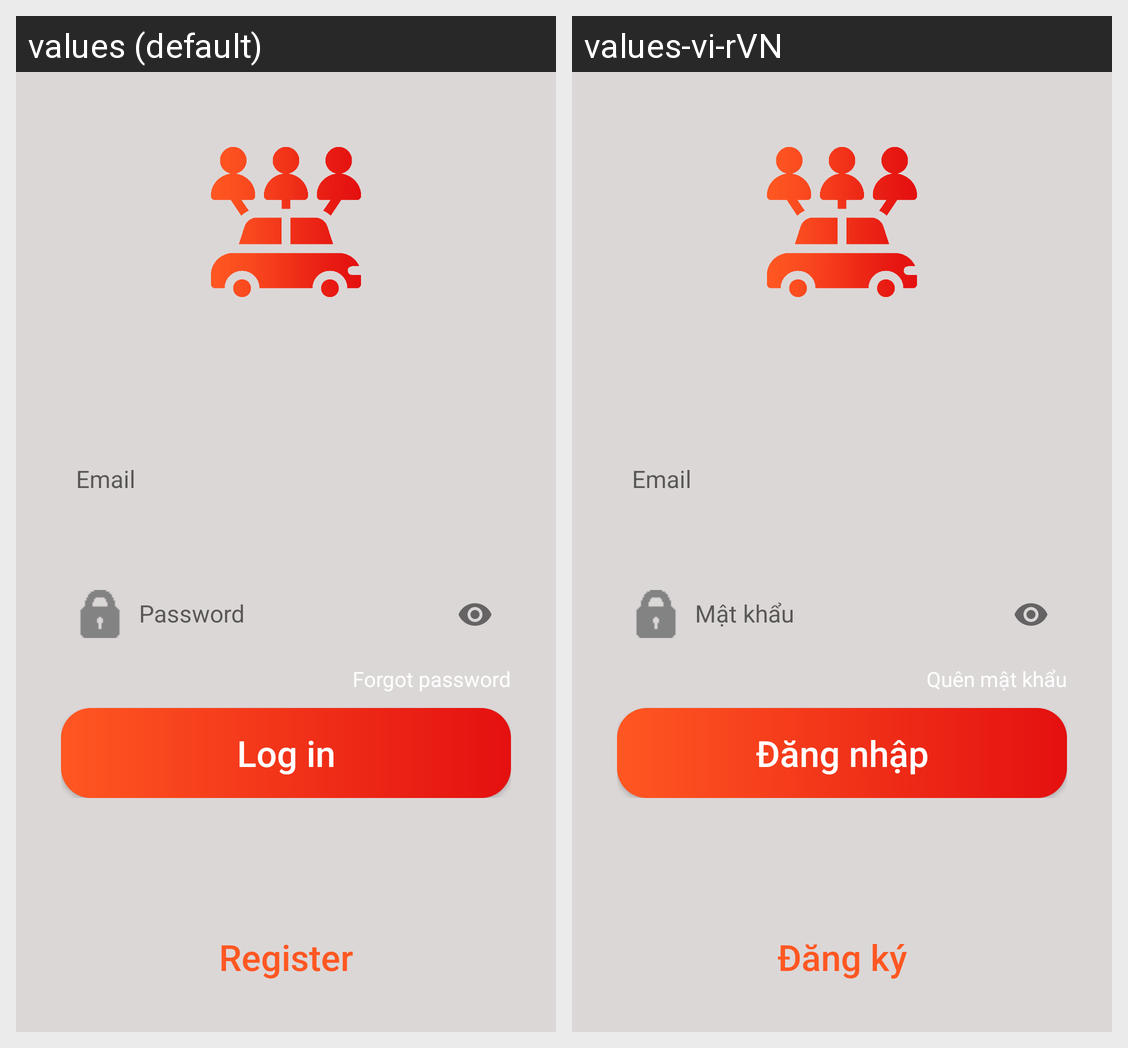

Locale-by-locale string values for the Android screen shown in this grid:
Android screen res/layout/activity_login.xml rendered under 2 locales, left to right: values (default), values-vi-rVN. Device: Nexus 5 (rendered at 1080×1920; each locale shown at half size, 540×960, under a caption strip naming it); theme AppTheme.
Strings drawn on this screen, with the default value and each locale's value (text and hints the layout hard-codes, and strings that could not be matched under every locale, appear in the picture but are not listed):

email
  values: Email
  values-vi-rVN: Email  [not translated; the default value is used]

password
  values: Password
  values-vi-rVN: Mật khẩu

forgot_password
  values: Forgot password
  values-vi-rVN: Quên mật khẩu

log_in
  values: Log in
  values-vi-rVN: Đăng nhập

or_sign_up_with_other
  values: Register
  values-vi-rVN: Đăng ký
